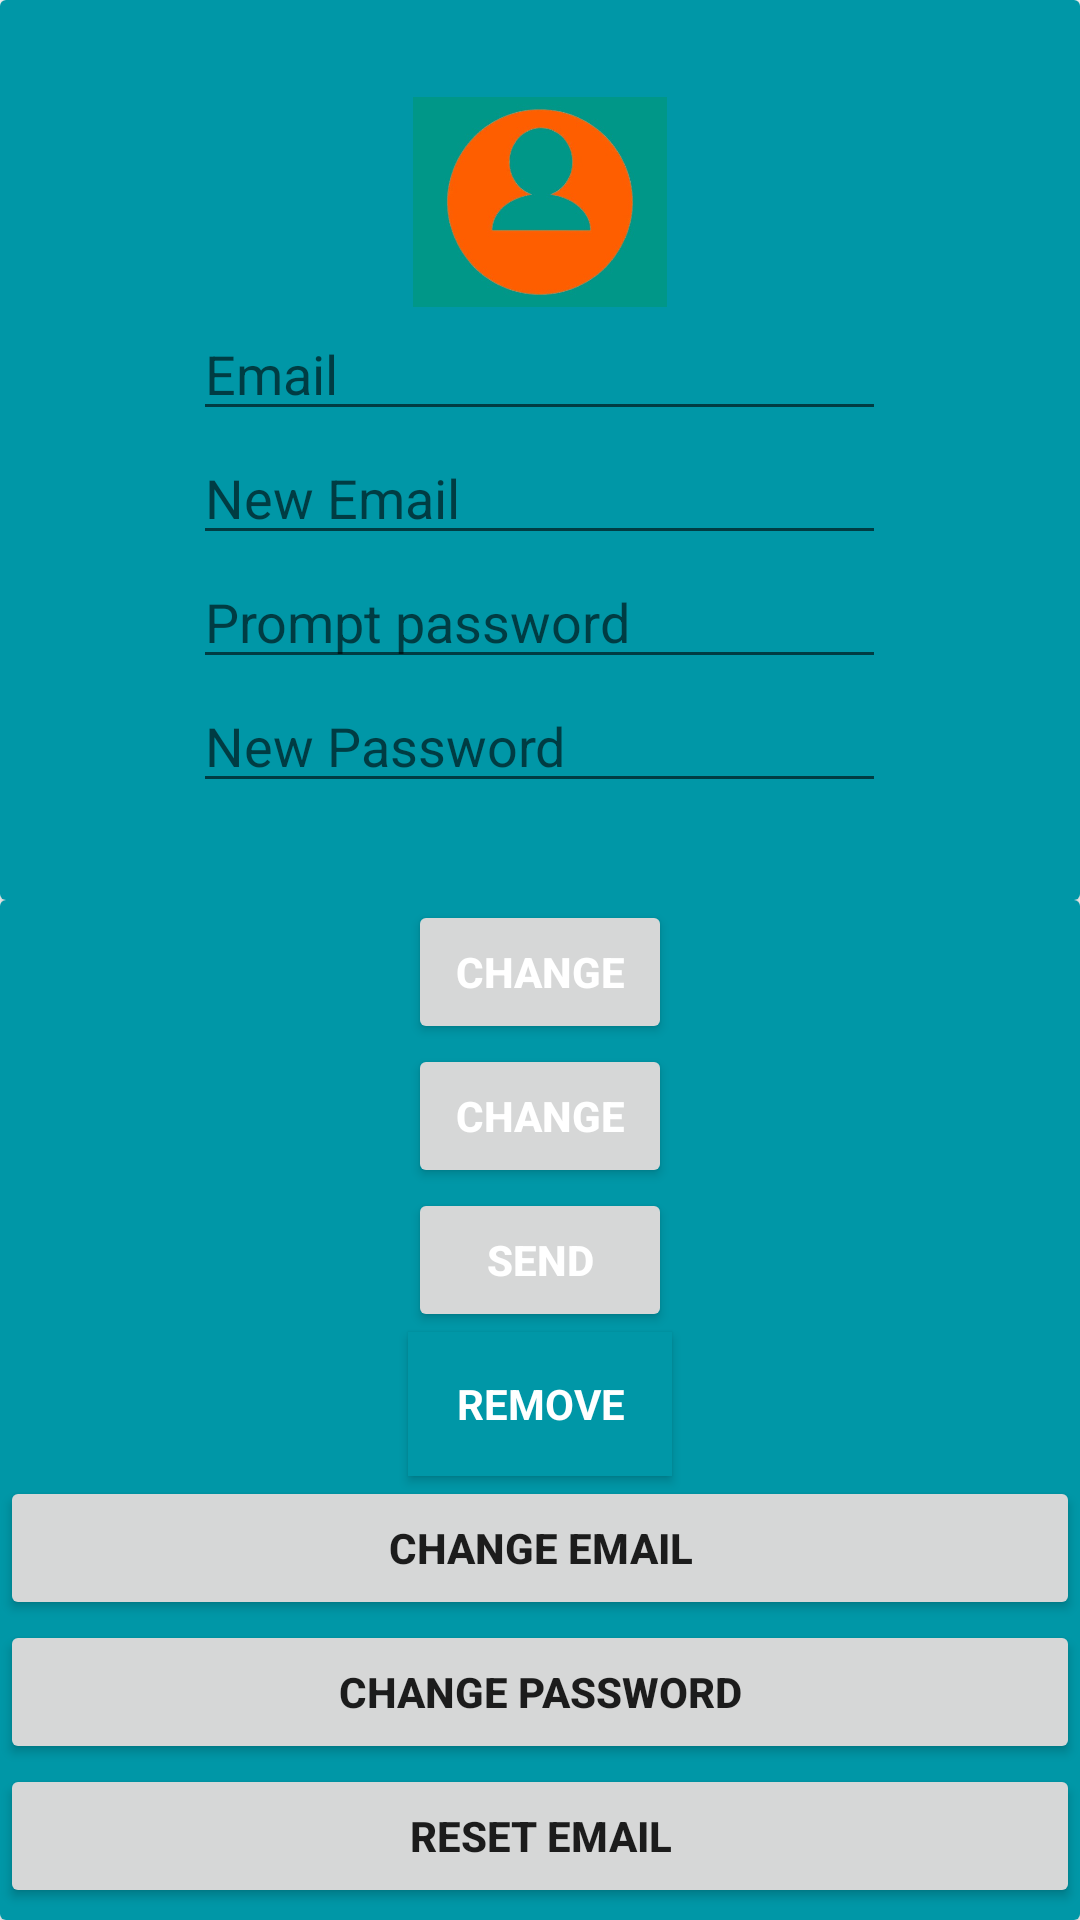

Produce the Android XML layout that renders to this screen, including the resource entries it uses.
<!-- AndroidManifest.xml: application theme Theme.FirebaseLoginAndSignup -->
<!-- res/layout/activity_dashboard.xml -->
<?xml version="1.0" encoding="utf-8"?>
<LinearLayout xmlns:android="http://schemas.android.com/apk/res/android"
    xmlns:app="http://schemas.android.com/apk/res-auto"
    xmlns:tools="http://schemas.android.com/tools"
    android:layout_width="match_parent"
    android:layout_height="match_parent"
    android:orientation="vertical"
    app:layout_behavior="@string/appbar_scrolling_view_behavior"
    tools:context=".Dashboard">
    <androidx.cardview.widget.CardView
        android:layout_width="match_parent"
        android:layout_height="300sp"
        app:cardElevation="@dimen/cardview_default_elevation">
        <LinearLayout
            android:layout_width="match_parent"
            android:layout_height="match_parent"
            android:background="@color/colorPrimaryDark"
            android:orientation="vertical"
            android:gravity="center">
    <ImageView
        android:layout_width="100sp"
        android:layout_height="70sp"

        android:src="@drawable/loginlogo"/>


    <EditText
        android:id="@+id/old_email"
        android:layout_width="wrap_content"
        android:layout_height="wrap_content"
        android:hint="@string/hint_email"
        android:inputType="textEmailAddress"
        android:maxLines="1"
        android:ems="11"
        android:singleLine="true" />

    <EditText
        android:id="@+id/new_email"
        android:layout_width="wrap_content"
        android:layout_height="wrap_content"
        android:hint="@string/hint_new_email"
        android:inputType="textEmailAddress"

        android:ems="11"
       />

    <EditText
        android:id="@+id/password"
        android:layout_width="wrap_content"
        android:layout_height="wrap_content"
        android:focusableInTouchMode="true"
        android:hint="@string/prompt_password"
        android:imeOptions="actionUnspecified"
        android:inputType="textPassword"
        android:maxLines="1"
        android:ems="11"
        android:singleLine="true" />

    <EditText
        android:id="@+id/newPassword"
        android:layout_width="wrap_content"
        android:layout_height="wrap_content"
        android:focusableInTouchMode="true"
        android:hint="@string/new_pass"
        android:ems="11"
        android:imeOptions="actionUnspecified"
        android:inputType="textPassword"
        android:maxLines="1"
        android:singleLine="true" />
        </LinearLayout>
    </androidx.cardview.widget.CardView>

    <androidx.cardview.widget.CardView
        android:layout_width="match_parent"
        android:layout_height="match_parent">


    <LinearLayout
        android:layout_width="match_parent"
        android:layout_height="match_parent"
        android:orientation="vertical"
        android:background="@color/colorPrimaryDark"
        android:gravity="center">

    <Button
        android:id="@+id/changeEmail"

        android:layout_width="wrap_content"
        android:layout_height="wrap_content"
        android:text="@string/change"
        android:textColor="@android:color/white"
        android:textStyle="bold" />

    <Button
        android:id="@+id/changePass"
        android:layout_width="wrap_content"
        android:layout_height="wrap_content"
        android:text="@string/change"
        android:textColor="@android:color/white"
        android:textStyle="bold" />

    <Button
        android:id="@+id/send"
        android:layout_width="wrap_content"
        android:layout_height="wrap_content"
        android:text="@string/btn_send"
        android:textColor="@android:color/white"
        android:textStyle="bold" />
        <ProgressBar
            android:id="@+id/progressBar"
            android:layout_width="30dp"
            android:layout_height="30dp"
            android:visibility="gone" />

        <Button
            android:id="@+id/remove"
            style="?android:textAppearanceSmall"
            android:layout_width="wrap_content"
            android:layout_height="wrap_content"
            android:background="@color/colorPrimaryDark"
            android:text="@string/btn_remove"
            android:textColor="@android:color/white"
            android:textStyle="bold" />
        <Button
            android:id="@+id/change_email_button"
            android:layout_width="match_parent"
            android:layout_height="wrap_content"
            android:text="@string/change_email"
            android:textStyle="bold" />

    <Button
        android:id="@+id/change_password_button"
        android:layout_width="match_parent"
        android:layout_height="wrap_content"

        android:text="@string/change_password"
        android:textStyle="bold" />

    <Button
        android:id="@+id/sending_pass_reset_button"
        android:layout_width="match_parent"
        android:layout_height="wrap_content"
        android:text="@string/send_password_reset_email"
        android:textStyle="bold" />

    <Button
        android:id="@+id/remove_user_button"
        android:layout_width="match_parent"
        android:layout_height="wrap_content"

        android:text="@string/remove_user"
        android:textStyle="bold" />

    <Button
        android:id="@+id/sign_out"
        android:layout_width="match_parent"
        android:layout_height="wrap_content"
        android:text="@string/btn_sign_out"
        android:textColor="@android:color/white"
        android:textStyle="bold" />
        </LinearLayout>
    </androidx.cardview.widget.CardView>





</LinearLayout>
<!-- resources referenced by this layout -->
<resources>
  <color name="colorPrimaryDark">#0097a7</color>
  <!-- drawable loginlogo: jpg bitmap (drawable, 14872 bytes) -->
  <string name="btn_remove">remove</string>
  <string name="btn_send">send</string>
  <string name="btn_sign_out">Sign Out</string>
  <string name="change">change</string>
  <string name="change_email">Change Email</string>
  <string name="change_password">Change Password</string>
  <string name="hint_email">Email</string>
  <string name="hint_new_email">New Email</string>
  <string name="new_pass">New Password</string>
  <string name="prompt_password">Prompt password</string>
  <string name="remove_user">Remove User</string>
  <string name="send_password_reset_email">Reset Email</string>
  <style name="Theme.FirebaseLoginAndSignup" parent="Theme.MaterialComponents.DayNight.DarkActionBar">
          
          <item name="colorPrimary">@color/purple_500</item>
          <item name="colorPrimaryVariant">@color/purple_700</item>
          <item name="colorOnPrimary">@color/white</item>
          
          <item name="colorSecondary">@color/teal_200</item>
          <item name="colorSecondaryVariant">@color/teal_700</item>
          <item name="colorOnSecondary">@color/black</item>
          
          <item name="android:statusBarColor" tools:targetApi="l">?attr/colorPrimaryVariant</item>
          
      </style>
  <color name="purple_500">#FF6200EE</color>
  <color name="purple_700">#FF3700B3</color>
  <color name="white">#FFFFFFFF</color>
  <color name="teal_200">#FF03DAC5</color>
  <color name="teal_700">#FF018786</color>
  <color name="black">#FF000000</color>
</resources>
